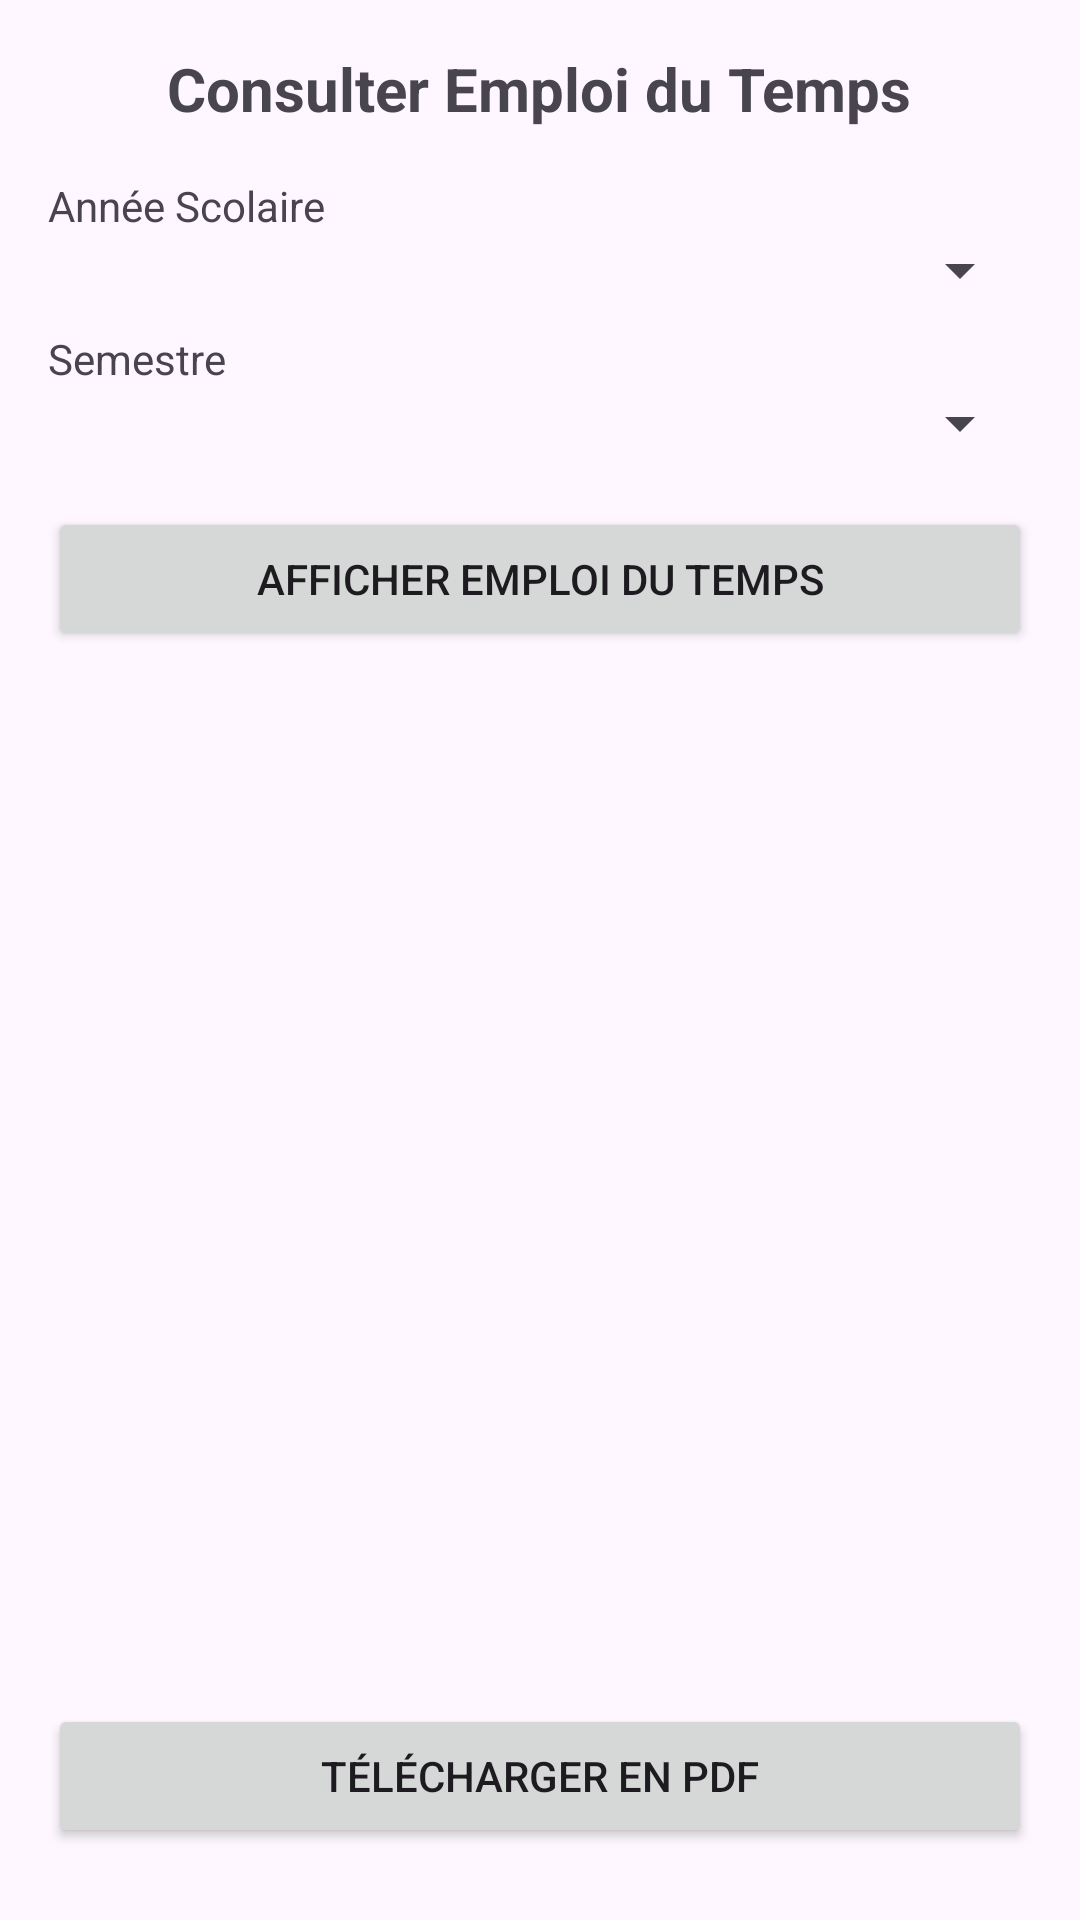

Reconstruct the res/layout file that produces this screen, plus the resources it refers to.
<!-- AndroidManifest.xml: application theme Theme.EmsiApp -->
<!-- res/layout/activity_emploi_du_temps.xml -->
<?xml version="1.0" encoding="utf-8"?>
<LinearLayout xmlns:android="http://schemas.android.com/apk/res/android"
    xmlns:tools="http://schemas.android.com/tools"
    android:id="@+id/layoutEmploi"
    android:layout_width="match_parent"
    android:layout_height="match_parent"
    android:orientation="vertical"
    android:padding="16dp"
    tools:context=".EmploiDuTempsActivity">

    
    <TextView
        android:id="@+id/tvTitre"
        android:layout_width="wrap_content"
        android:layout_height="wrap_content"
        android:text="Consulter Emploi du Temps"
        android:textSize="20sp"
        android:textStyle="bold"
        android:layout_gravity="center_horizontal"
        android:paddingBottom="16dp" />

    
    <TextView
        android:layout_width="wrap_content"
        android:layout_height="wrap_content"
        android:text="Année Scolaire" />
    <Spinner
        android:id="@+id/spinnerAnnee"
        android:layout_width="match_parent"
        android:layout_height="wrap_content"
        android:spinnerMode="dropdown" />

    
    <TextView
        android:layout_width="wrap_content"
        android:layout_height="wrap_content"
        android:text="Semestre"
        android:layout_marginTop="8dp"/>
    <Spinner
        android:id="@+id/spinnerSemestre"
        android:layout_width="match_parent"
        android:layout_height="wrap_content"
        android:spinnerMode="dropdown" />

    
    <Button
        android:id="@+id/btnAfficherEmploi"
        android:layout_width="match_parent"
        android:layout_height="wrap_content"
        android:text="Afficher Emploi du Temps"
        android:layout_marginTop="16dp" />

    
    <ScrollView
        android:layout_width="match_parent"
        android:layout_height="0dp"
        android:layout_weight="1"
        android:layout_marginTop="16dp">

        <TableLayout
            android:id="@+id/tableLayoutEmploi"
            android:layout_width="match_parent"
            android:layout_height="wrap_content"
            android:stretchColumns="*"
            android:shrinkColumns="*"
            android:background="@android:color/white" />
    </ScrollView>

    
    <Button
        android:id="@+id/btnTelechargerPDF"
        android:layout_width="match_parent"
        android:layout_height="wrap_content"
        android:text="Télécharger en PDF"
        android:layout_marginTop="16dp"
        android:layout_marginBottom="8dp" />

</LinearLayout>
<!-- resources referenced by this layout -->
<resources>
  <style name="Theme.EmsiApp" parent="Base.Theme.EmsiApp" />
  <style name="Base.Theme.EmsiApp" parent="Theme.Material3.DayNight.NoActionBar">
          
          
      </style>
</resources>
